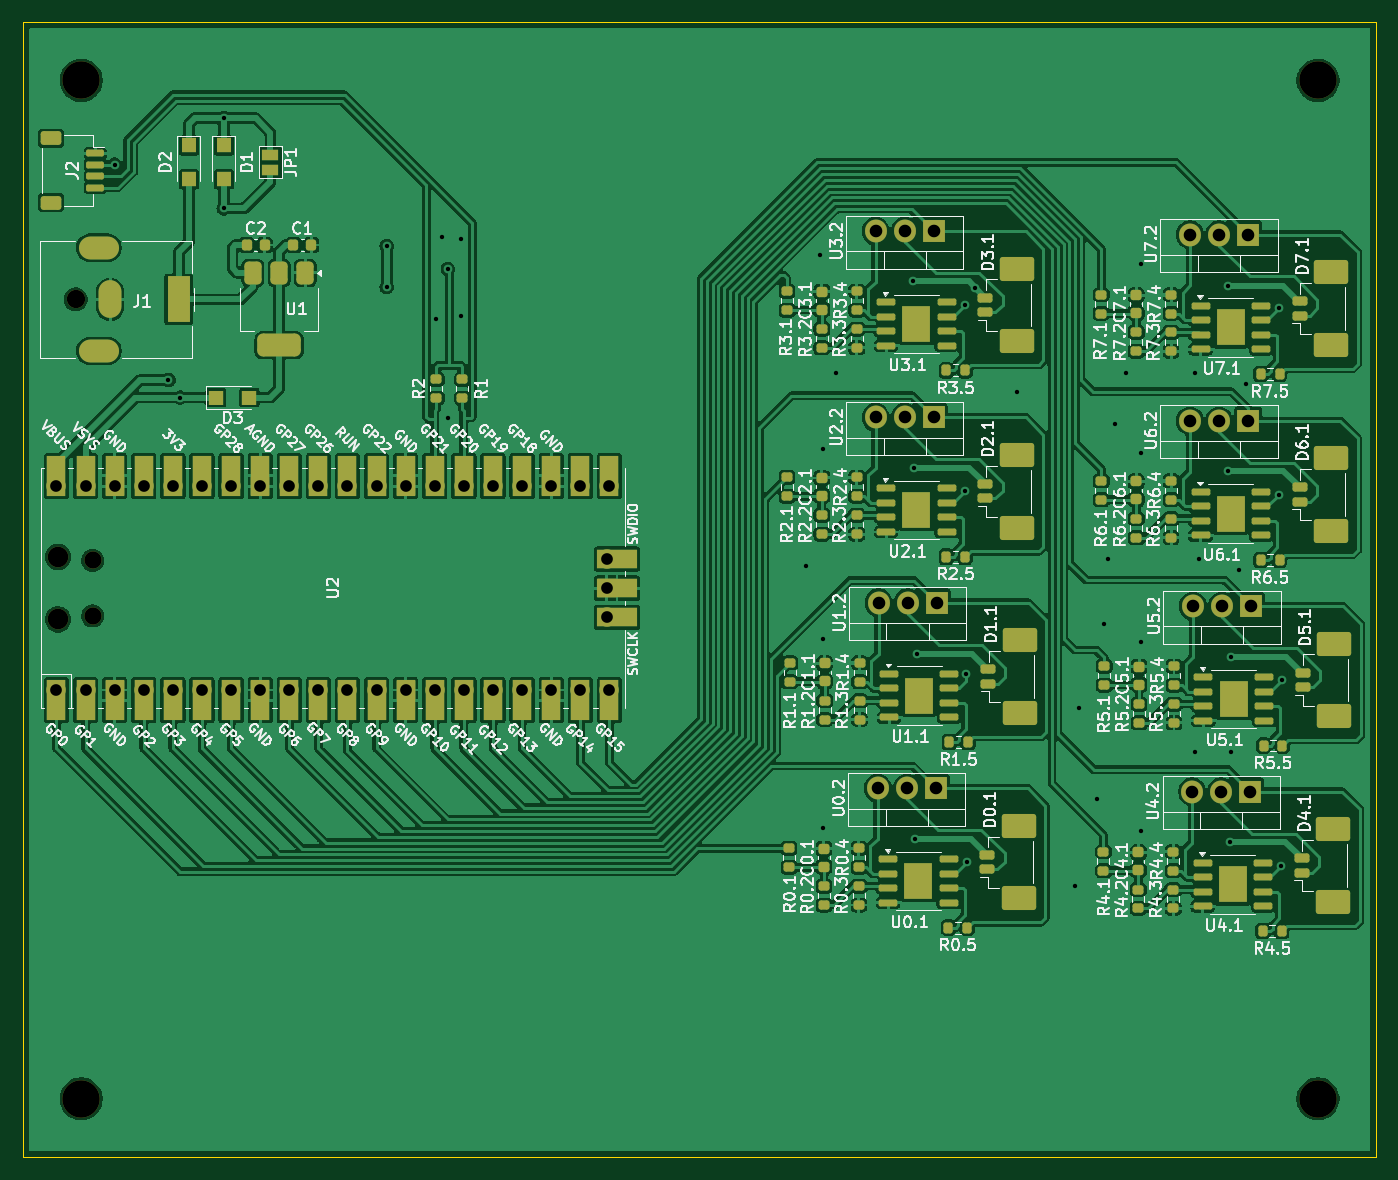
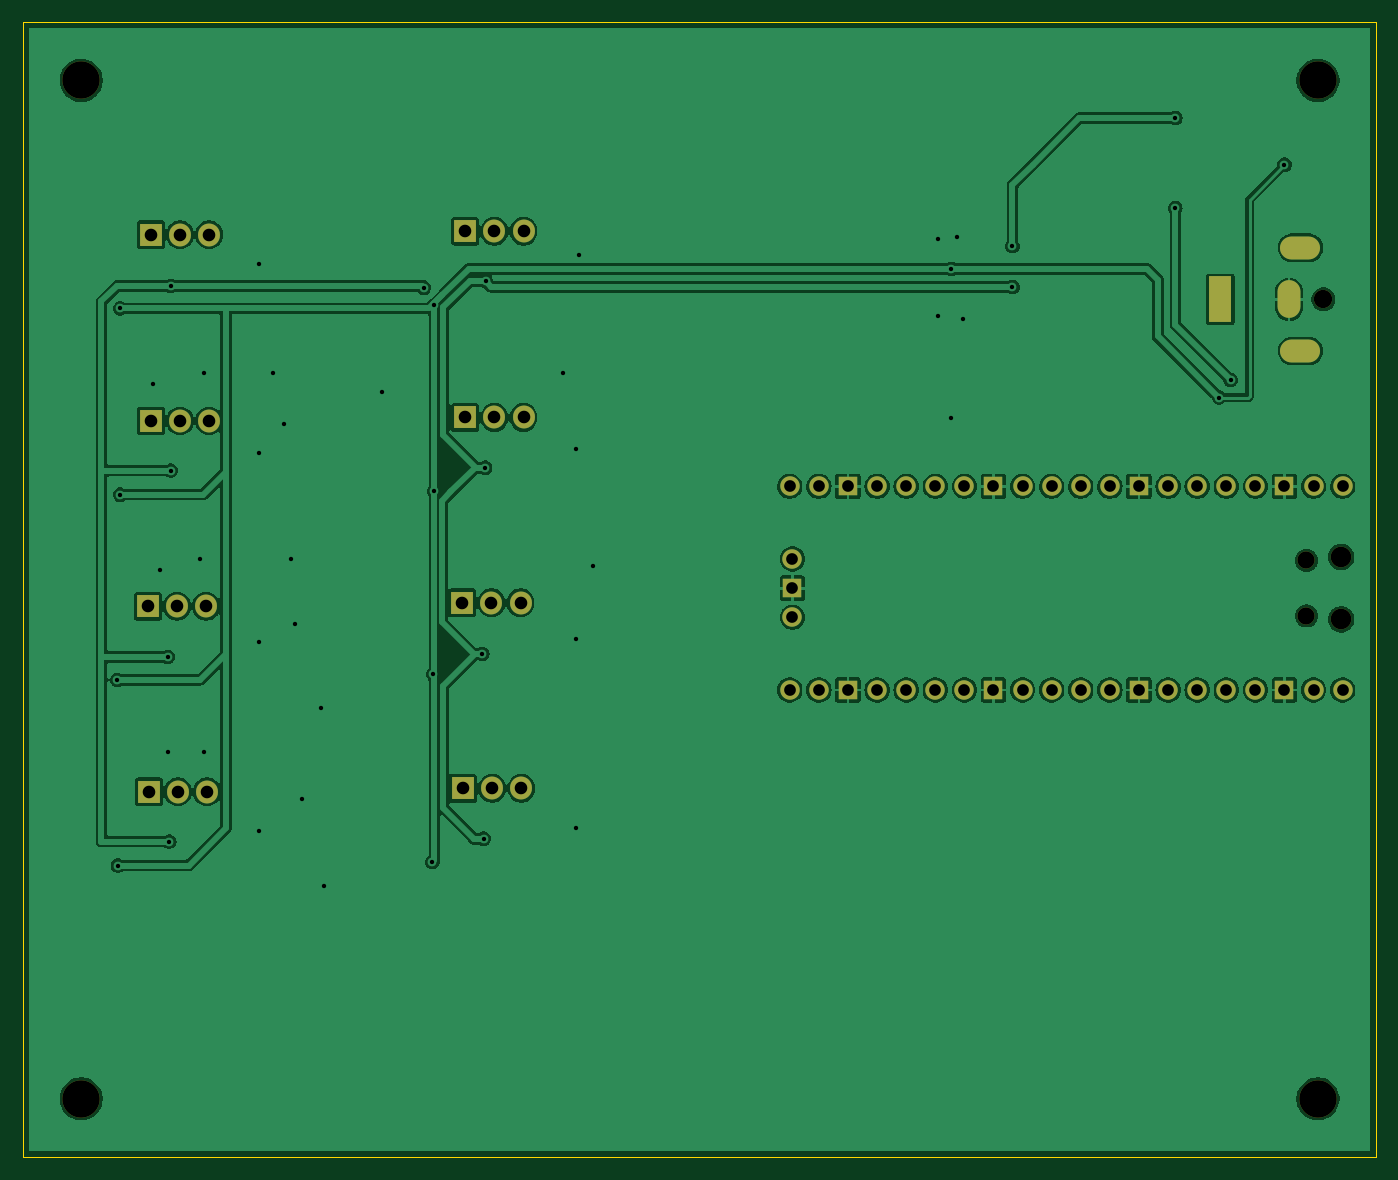
Circuit board: 9 layer files. Board 118.1 x 99.1 mm.
- bottom_copper: laserBoxNew-B_Cu.gbl (155536 bytes)
- bottom_mask: laserBoxNew-B_Mask.gbs (2978 bytes)
- bottom_silk: laserBoxNew-B_Silkscreen.gbo (494 bytes)
- outline: laserBoxNew-Edge_Cuts.gm1 (653 bytes)
- top_copper: laserBoxNew-F_Cu.gtl (346073 bytes)
- top_mask: laserBoxNew-F_Mask.gts (12448 bytes)
- top_silk: laserBoxNew-F_Silkscreen.gto (233966 bytes)
- drill: laserBoxNew-NPTH.drl (657 bytes)
- drill: laserBoxNew-PTH.drl (2440 bytes)

=== bottom_copper: laserBoxNew-B_Cu.gbl (155536 bytes, source omitted) ===
=== bottom_mask: laserBoxNew-B_Mask.gbs ===
G04 #@! TF.GenerationSoftware,KiCad,Pcbnew,8.0.2-1*
G04 #@! TF.CreationDate,2024-09-04T16:21:55-07:00*
G04 #@! TF.ProjectId,laserBoxNew,6c617365-7242-46f7-984e-65772e6b6963,v01*
G04 #@! TF.SameCoordinates,Original*
G04 #@! TF.FileFunction,Soldermask,Bot*
G04 #@! TF.FilePolarity,Negative*
%FSLAX46Y46*%
G04 Gerber Fmt 4.6, Leading zero omitted, Abs format (unit mm)*
G04 Created by KiCad (PCBNEW 8.0.2-1) date 2024-09-04 16:21:55*
%MOMM*%
%LPD*%
G01*
G04 APERTURE LIST*
%ADD10C,3.263900*%
%ADD11O,1.800000X1.800000*%
%ADD12O,1.500000X1.500000*%
%ADD13O,1.700000X1.700000*%
%ADD14R,1.700000X1.700000*%
%ADD15R,1.905000X2.000000*%
%ADD16O,1.905000X2.000000*%
%ADD17C,1.600000*%
%ADD18R,2.000000X4.000000*%
%ADD19O,2.000000X3.300000*%
%ADD20O,3.500000X2.000000*%
G04 APERTURE END LIST*
D10*
X82804000Y-37592000D03*
X82804000Y-126492000D03*
X190754000Y-126492000D03*
X190754000Y-37592000D03*
D11*
X80775000Y-84640000D03*
D12*
X83805000Y-84340000D03*
X83805000Y-79490000D03*
D11*
X80775000Y-79190000D03*
D13*
X80645000Y-90805000D03*
X83185000Y-90805000D03*
D14*
X85725000Y-90805000D03*
D13*
X88265000Y-90805000D03*
X90805000Y-90805000D03*
X93345000Y-90805000D03*
X95885000Y-90805000D03*
D14*
X98425000Y-90805000D03*
D13*
X100965000Y-90805000D03*
X103505000Y-90805000D03*
X106045000Y-90805000D03*
X108585000Y-90805000D03*
D14*
X111125000Y-90805000D03*
D13*
X113665000Y-90805000D03*
X116205000Y-90805000D03*
X118745000Y-90805000D03*
X121285000Y-90805000D03*
D14*
X123825000Y-90805000D03*
D13*
X126365000Y-90805000D03*
X128905000Y-90805000D03*
X128905000Y-73025000D03*
X126365000Y-73025000D03*
D14*
X123825000Y-73025000D03*
D13*
X121285000Y-73025000D03*
X118745000Y-73025000D03*
X116205000Y-73025000D03*
X113665000Y-73025000D03*
D14*
X111125000Y-73025000D03*
D13*
X108585000Y-73025000D03*
X106045000Y-73025000D03*
X103505000Y-73025000D03*
X100965000Y-73025000D03*
D14*
X98425000Y-73025000D03*
D13*
X95885000Y-73025000D03*
X93345000Y-73025000D03*
X90805000Y-73025000D03*
X88265000Y-73025000D03*
D14*
X85725000Y-73025000D03*
D13*
X83185000Y-73025000D03*
X80645000Y-73025000D03*
X128675000Y-84455000D03*
D14*
X128675000Y-81915000D03*
D13*
X128675000Y-79375000D03*
D15*
X184665500Y-51063500D03*
D16*
X182125500Y-51063500D03*
X179585500Y-51063500D03*
D15*
X184665500Y-67319500D03*
D16*
X182125500Y-67319500D03*
X179585500Y-67319500D03*
D15*
X157480000Y-83201000D03*
D16*
X154940000Y-83201000D03*
X152400000Y-83201000D03*
D15*
X184848500Y-99691500D03*
D16*
X182308500Y-99691500D03*
X179768500Y-99691500D03*
D15*
X184919500Y-83499500D03*
D16*
X182379500Y-83499500D03*
X179839500Y-83499500D03*
D15*
X157226000Y-67021000D03*
D16*
X154686000Y-67021000D03*
X152146000Y-67021000D03*
D15*
X157409000Y-99393000D03*
D16*
X154869000Y-99393000D03*
X152329000Y-99393000D03*
D15*
X157226000Y-50765000D03*
D16*
X154686000Y-50765000D03*
X152146000Y-50765000D03*
D17*
X82328000Y-56714000D03*
D18*
X91328000Y-56714000D03*
D19*
X85328000Y-56714000D03*
D20*
X84328000Y-52214000D03*
X84328000Y-61214000D03*
M02*

=== bottom_silk: laserBoxNew-B_Silkscreen.gbo ===
G04 #@! TF.GenerationSoftware,KiCad,Pcbnew,8.0.2-1*
G04 #@! TF.CreationDate,2024-09-04T16:21:55-07:00*
G04 #@! TF.ProjectId,laserBoxNew,6c617365-7242-46f7-984e-65772e6b6963,v01*
G04 #@! TF.SameCoordinates,Original*
G04 #@! TF.FileFunction,Legend,Bot*
G04 #@! TF.FilePolarity,Positive*
%FSLAX46Y46*%
G04 Gerber Fmt 4.6, Leading zero omitted, Abs format (unit mm)*
G04 Created by KiCad (PCBNEW 8.0.2-1) date 2024-09-04 16:21:55*
%MOMM*%
%LPD*%
G01*
G04 APERTURE LIST*
G04 APERTURE END LIST*
M02*

=== outline: laserBoxNew-Edge_Cuts.gm1 ===
G04 #@! TF.GenerationSoftware,KiCad,Pcbnew,8.0.2-1*
G04 #@! TF.CreationDate,2024-09-04T16:21:55-07:00*
G04 #@! TF.ProjectId,laserBoxNew,6c617365-7242-46f7-984e-65772e6b6963,v01*
G04 #@! TF.SameCoordinates,Original*
G04 #@! TF.FileFunction,Profile,NP*
%FSLAX46Y46*%
G04 Gerber Fmt 4.6, Leading zero omitted, Abs format (unit mm)*
G04 Created by KiCad (PCBNEW 8.0.2-1) date 2024-09-04 16:21:55*
%MOMM*%
%LPD*%
G01*
G04 APERTURE LIST*
G04 #@! TA.AperFunction,Profile*
%ADD10C,0.127000*%
G04 #@! TD*
G04 APERTURE END LIST*
D10*
X77724000Y-32512000D02*
X195834000Y-32512000D01*
X195834000Y-131572000D01*
X77724000Y-131572000D01*
X77724000Y-32512000D01*
M02*

=== top_copper: laserBoxNew-F_Cu.gtl (346073 bytes, source omitted) ===
=== top_mask: laserBoxNew-F_Mask.gts (12448 bytes, source omitted) ===
=== top_silk: laserBoxNew-F_Silkscreen.gto (233966 bytes, source omitted) ===
=== drill: laserBoxNew-NPTH.drl ===
M48
; DRILL file {KiCad 8.0.2-1} date 2024-09-04T16:21:50-0700
; FORMAT={-:-/ absolute / inch / decimal}
; #@! TF.CreationDate,2024-09-04T16:21:50-07:00
; #@! TF.GenerationSoftware,Kicad,Pcbnew,8.0.2-1
; #@! TF.FileFunction,NonPlated,1,2,NPTH
FMAT,2
INCH
; #@! TA.AperFunction,NonPlated,NPTH,ComponentDrill
T1C0.0591
; #@! TA.AperFunction,NonPlated,NPTH,ComponentDrill
T2C0.0630
; #@! TA.AperFunction,NonPlated,NPTH,ComponentDrill
T3C0.0709
; #@! TA.AperFunction,NonPlated,NPTH,ComponentDrill
T4C0.1285
%
G90
G05
T1
X3.2994Y-3.1295
X3.2994Y-3.3205
T2
X3.2413Y-2.2328
T3
X3.1801Y-3.1177
X3.1801Y-3.3323
T4
X3.26Y-1.48
X3.26Y-4.98
X7.51Y-1.48
X7.51Y-4.98
M30

=== drill: laserBoxNew-PTH.drl ===
M48
; DRILL file {KiCad 8.0.2-1} date 2024-09-04T16:21:50-0700
; FORMAT={-:-/ absolute / inch / decimal}
; #@! TF.CreationDate,2024-09-04T16:21:50-07:00
; #@! TF.GenerationSoftware,Kicad,Pcbnew,8.0.2-1
; #@! TF.FileFunction,Plated,1,2,PTH
FMAT,2
INCH
; #@! TA.AperFunction,Plated,PTH,ViaDrill
T1C0.0150
; #@! TA.AperFunction,Plated,PTH,ComponentDrill
T2C0.0394
; #@! TA.AperFunction,Plated,PTH,ComponentDrill
T3C0.0402
; #@! TA.AperFunction,Plated,PTH,ComponentDrill
T4C0.0433
%
G90
G05
T1
X3.375Y-1.77
X3.56Y-2.51
X3.6Y-2.57
X3.75Y-1.61
X3.75Y-1.92
X4.31Y-2.05
X4.31Y-2.19
X4.48Y-2.3
X4.5Y-2.02
X4.52Y-2.1286
X4.52Y-2.64
X4.565Y-2.025
X4.565Y-2.29
X5.75Y-3.15
X5.8Y-2.08
X5.81Y-2.7486
X5.81Y-3.3986
X5.81Y-4.0486
X5.855Y-2.485
X6.12Y-2.17
X6.1218Y-2.8112
X6.1268Y-4.0862
X6.1318Y-3.4512
X6.2962Y-2.2521
X6.2962Y-2.8921
X6.3008Y-3.5205
X6.3034Y-4.1666
X6.3322Y-2.1928
X6.475Y-2.55
X6.675Y-4.25
X6.6875Y-3.6375
X6.75Y-3.95
X6.775Y-3.35
X6.7875Y-3.125
X6.8125Y-2.6625
X6.85Y-2.4875
X6.9003Y-2.1104
X6.9003Y-2.7604
X6.9003Y-3.4104
X6.9003Y-4.0604
X7.0875Y-2.4875
X7.0875Y-3.7875
X7.1Y-3.125
X7.2021Y-2.1862
X7.2021Y-2.8212
X7.2071Y-4.0962
X7.2121Y-3.4612
X7.2125Y-3.7875
X7.2375Y-3.1625
X7.2625Y-2.525
X7.3765Y-2.2639
X7.3765Y-2.9039
X7.3837Y-4.1784
X7.3865Y-3.5409
T3
X3.175Y-2.875
X3.175Y-3.575
X3.275Y-2.875
X3.275Y-3.575
X3.375Y-2.875
X3.375Y-3.575
X3.475Y-2.875
X3.475Y-3.575
X3.575Y-2.875
X3.575Y-3.575
X3.675Y-2.875
X3.675Y-3.575
X3.775Y-2.875
X3.775Y-3.575
X3.875Y-2.875
X3.875Y-3.575
X3.975Y-2.875
X3.975Y-3.575
X4.075Y-2.875
X4.075Y-3.575
X4.175Y-2.875
X4.175Y-3.575
X4.275Y-2.875
X4.275Y-3.575
X4.375Y-2.875
X4.375Y-3.575
X4.475Y-2.875
X4.475Y-3.575
X4.575Y-2.875
X4.575Y-3.575
X4.675Y-2.875
X4.675Y-3.575
X4.775Y-2.875
X4.775Y-3.575
X4.875Y-2.875
X4.875Y-3.575
X4.975Y-2.875
X4.975Y-3.575
X5.0659Y-3.125
X5.0659Y-3.225
X5.0659Y-3.325
X5.075Y-2.875
X5.075Y-3.575
T4
X5.99Y-1.9986
X5.99Y-2.6386
X5.9972Y-3.9131
X6.0Y-3.2756
X6.09Y-1.9986
X6.09Y-2.6386
X6.0972Y-3.9131
X6.1Y-3.2756
X6.19Y-1.9986
X6.19Y-2.6386
X6.1972Y-3.9131
X6.2Y-3.2756
X7.0703Y-2.0104
X7.0703Y-2.6504
X7.0775Y-3.9249
X7.0803Y-3.2874
X7.1703Y-2.0104
X7.1703Y-2.6504
X7.1775Y-3.9249
X7.1803Y-3.2874
X7.2703Y-2.0104
X7.2703Y-2.6504
X7.2775Y-3.9249
X7.2803Y-3.2874
T2
G00X3.3495Y-2.0557
M15
G01X3.2905Y-2.0557
M16
G05
G00X3.3495Y-2.41
M15
G01X3.2905Y-2.41
M16
G05
G00X3.3594Y-2.2072
M15
G01X3.3594Y-2.2584
M16
G05
G00X3.5956Y-2.1935
M15
G01X3.5956Y-2.2722
M16
G05
M30

